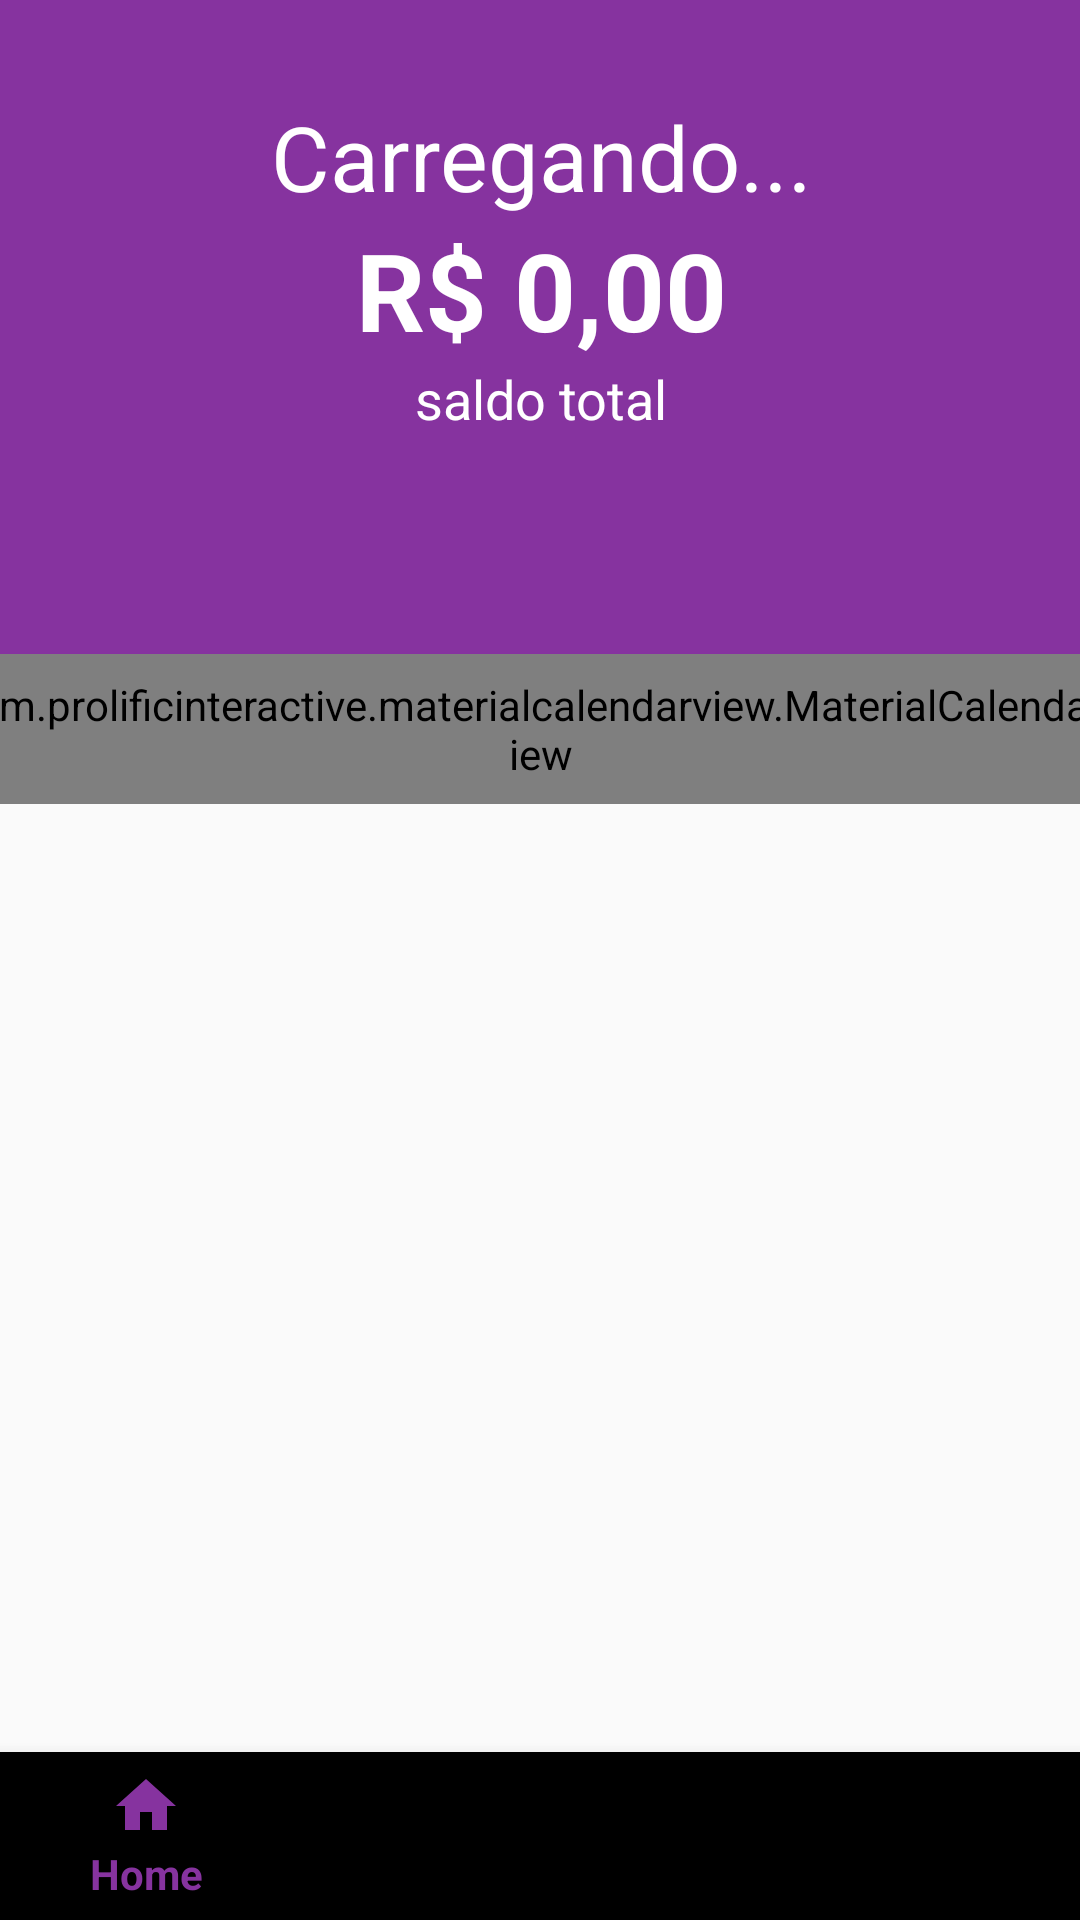

Write the Android layout XML for this screen, with the resource values it uses.
<!-- AndroidManifest.xml: application theme AppTheme -->
<!-- res/layout/activity_home.xml -->
<?xml version="1.0" encoding="utf-8"?>
<androidx.constraintlayout.widget.ConstraintLayout xmlns:android="http://schemas.android.com/apk/res/android"
    xmlns:app="http://schemas.android.com/apk/res-auto"
    xmlns:fab="http://schemas.android.com/apk/res-auto"
    xmlns:tools="http://schemas.android.com/tools"
    android:layout_width="match_parent"
    android:layout_height="match_parent"
    tools:context=".activity.HomeActivity">


    <androidx.recyclerview.widget.RecyclerView

        android:id="@+id/recyclerView"
        android:layout_width="416dp"
        android:layout_height="280dp"
        android:layout_marginStart="8dp"
        android:layout_marginTop="8dp"
        android:layout_marginEnd="8dp"
        app:layout_constraintBottom_toTopOf="@+id/main_menu"
        app:layout_constraintEnd_toEndOf="parent"
        app:layout_constraintStart_toStartOf="parent"
        app:layout_constraintTop_toBottomOf="@+id/calendarView" />


    <ProgressBar
        android:id="@+id/progressBar"
        android:layout_width="wrap_content"
        android:layout_height="wrap_content"
        android:layout_marginStart="8dp"
        android:layout_marginTop="8dp"
        android:layout_marginBottom="8dp"
        app:layout_constraintBottom_toBottomOf="parent"
        app:layout_constraintEnd_toEndOf="parent"
        app:layout_constraintStart_toStartOf="parent"
        app:layout_constraintTop_toTopOf="@+id/calendarView" />

    
        
        
        
        
        
        
        
        
        
        
        
        
        
        
        
        
        
        
        
        
        
        
        
        
        
        
        
        
        
        
        
        
        
        
        
        
        
        
        
        
        
        
        

        
            
            
            
            
            
            

        
            
            
            
            
            
            
            
            


    

    <LinearLayout
        android:id="@+id/linearLayout"
        android:layout_width="403dp"
        android:layout_height="218dp"
        android:background="@color/backgroundApp"
        android:orientation="vertical"
        app:layout_constraintEnd_toEndOf="parent"
        app:layout_constraintStart_toStartOf="parent"
        app:layout_constraintTop_toTopOf="parent">

        <TextView
            android:id="@+id/textUserName"
            android:layout_width="match_parent"
            android:layout_height="wrap_content"
            android:layout_marginTop="32dp"
            android:text="Carregando..."
            android:textAlignment="center"
            android:textColor="@android:color/white"
            android:textSize="30sp" />

        <TextView
            android:id="@+id/textFullValue"
            android:layout_width="match_parent"
            android:layout_height="wrap_content"
            android:text="R$ 0,00"
            android:textAlignment="center"
            android:textColor="@android:color/white"
            android:textSize="36sp"
            android:textStyle="bold" />

        <TextView
            android:id="@+id/textView9"
            android:layout_width="match_parent"
            android:layout_height="wrap_content"
            android:text="saldo total"
            android:textAlignment="center"
            android:textColor="@android:color/white"
            android:textSize="18sp" />
    </LinearLayout>

    <com.prolificinteractive.materialcalendarview.MaterialCalendarView
        android:id="@+id/calendarView"
        android:layout_width="395dp"
        android:layout_height="50dp"
        app:layout_constraintEnd_toEndOf="parent"
        app:layout_constraintStart_toStartOf="parent"
        app:layout_constraintTop_toBottomOf="@+id/linearLayout"
        app:mcv_tileHeight="50dp">

    </com.prolificinteractive.materialcalendarview.MaterialCalendarView>

    <androidx.constraintlayout.widget.Barrier
        android:id="@+id/barrier2"
        android:layout_width="wrap_content"
        android:layout_height="wrap_content"
        app:barrierDirection="left" />

    <androidx.constraintlayout.widget.Guideline
        android:id="@+id/guideline"
        android:layout_width="wrap_content"
        android:layout_height="wrap_content"
        android:orientation="vertical"
        app:layout_constraintGuide_begin="205dp" />

    <com.google.android.material.bottomnavigation.BottomNavigationView
        android:id="@+id/main_menu"
        app:menu="@menu/bottom_menu"
        android:layout_width="395dp"
        style="@style/AppTheme"
        android:layout_height="wrap_content"
        app:layout_constraintBottom_toBottomOf="parent"
        app:layout_constraintEnd_toEndOf="parent"
        app:layout_constraintStart_toStartOf="parent" />


</androidx.constraintlayout.widget.ConstraintLayout>
<!-- resources referenced by this layout -->
<resources>
  <color name="backgroundApp">#86339F</color>
  <style name="AppTheme" parent="Theme.AppCompat.Light.DarkActionBar">
          
          <item name="colorPrimary">@color/backgroundApp</item>
          <item name="colorPrimaryDark">@color/backgroundApp</item>
          <item name="colorAccent">@color/backgroundApp</item>
          <item name="android:windowDisablePreview">true</item>
          <item name="android:actionMenuTextColor">@android:color/white</item>
          <item name="actionOverflowMenuStyle">@style/OverflowMenu</item>
      </style>
  <style name="OverflowMenu" parent="Widget.AppCompat.PopupMenu.Overflow">
          
          <item name="overlapAnchor">false</item>
          <item name="android:dropDownVerticalOffset">-4.0dip</item>
          
          <item name="android:overlapAnchor">false</item>
          <item name="android:dropDownVerticalOffset">4.0dip</item>
      </style>
</resources>
